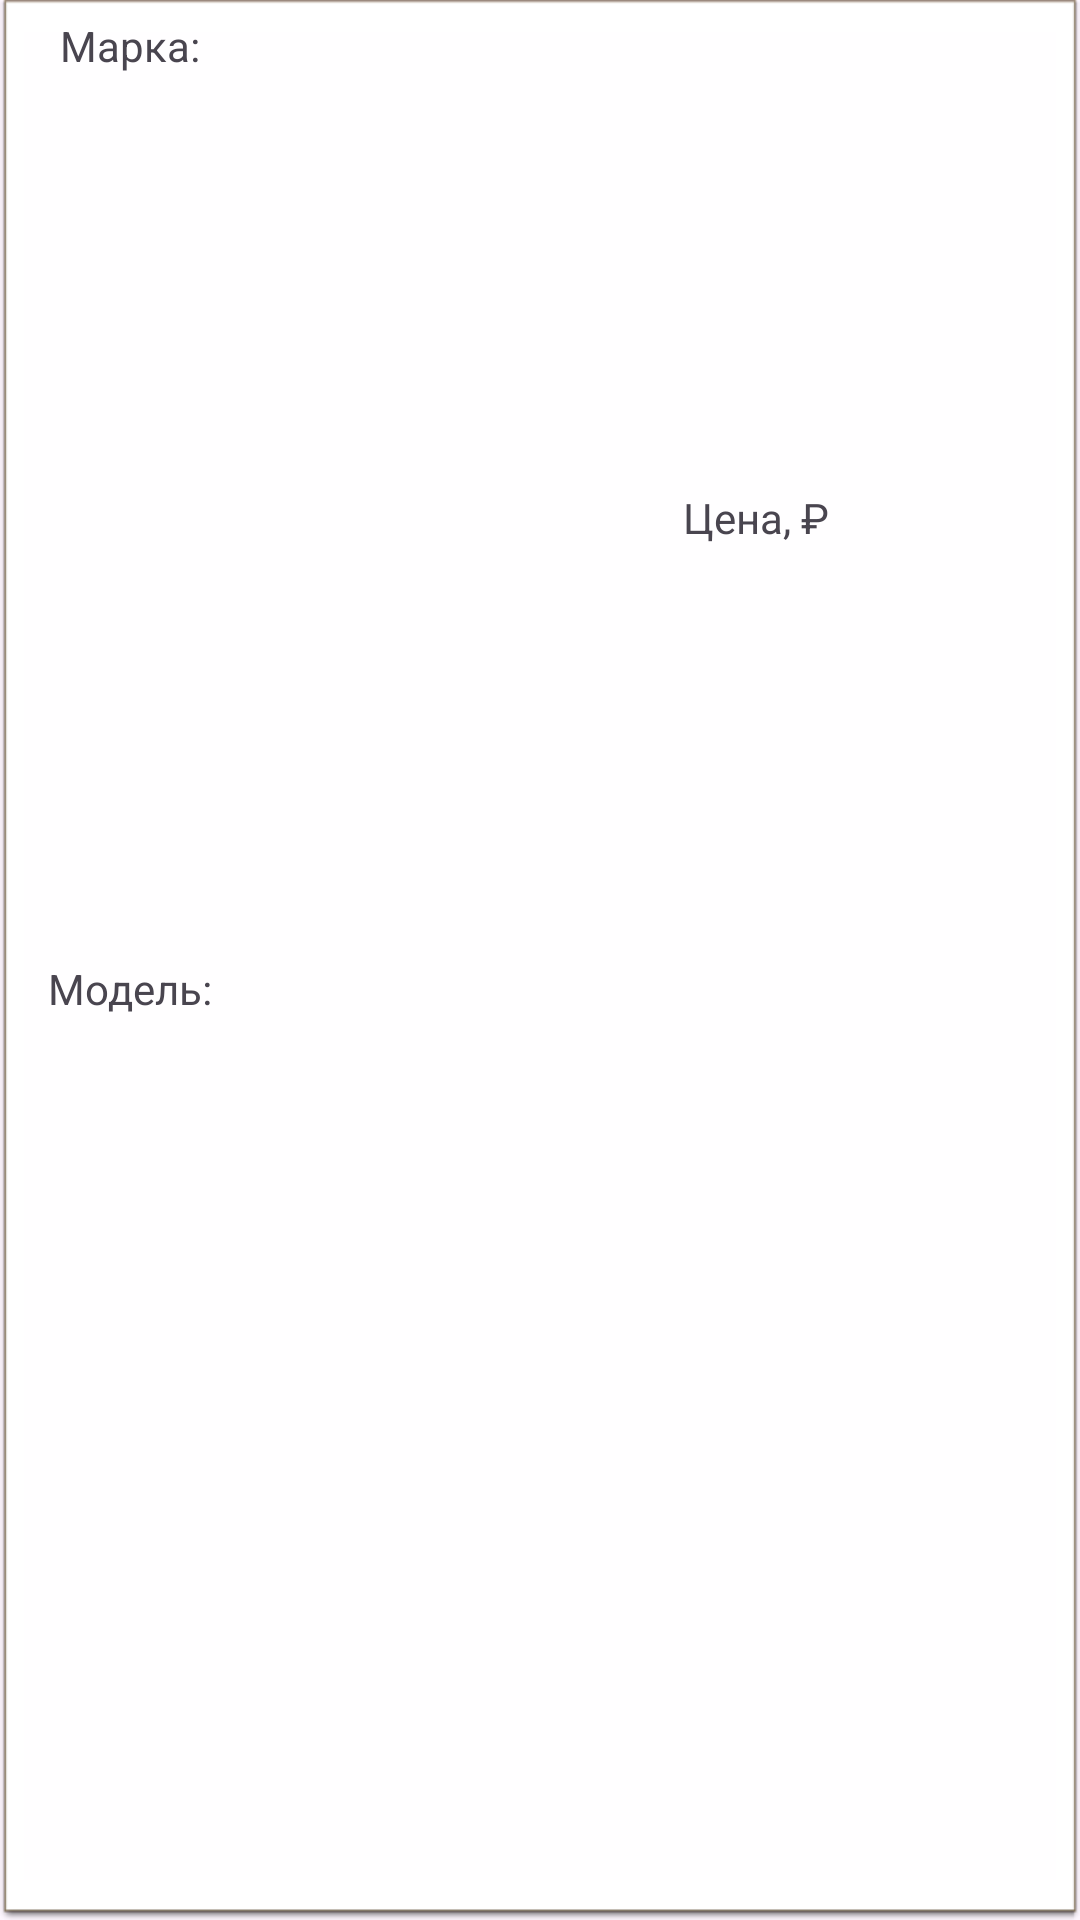

Produce the Android XML layout that renders to this screen, including the resource entries it uses.
<!-- AndroidManifest.xml: application theme Theme.CarsList -->
<!-- res/layout/car_recycler_row.xml -->
<?xml version="1.0" encoding="utf-8"?>
<androidx.constraintlayout.widget.ConstraintLayout xmlns:android="http://schemas.android.com/apk/res/android"
    xmlns:app="http://schemas.android.com/apk/res-auto"
    xmlns:tools="http://schemas.android.com/tools"
    android:id="@+id/car_row"
    android:layout_width="match_parent"
    android:layout_height="wrap_content"
    android:background="@android:drawable/editbox_dropdown_light_frame">

    <TextView
        android:id="@+id/car_brand"
        android:layout_width="wrap_content"
        android:layout_height="wrap_content"
        android:layout_marginTop="4dp"
        app:layout_constraintStart_toStartOf="@+id/guideline2"
        app:layout_constraintTop_toTopOf="parent"
        tools:text="Brand" />

    <TextView
        android:id="@+id/car_model"
        android:layout_width="wrap_content"
        android:layout_height="wrap_content"
        android:layout_marginTop="2dp"
        android:layout_marginBottom="4dp"
        app:layout_constraintBottom_toBottomOf="parent"
        app:layout_constraintStart_toStartOf="@+id/car_brand"
        app:layout_constraintTop_toBottomOf="@+id/car_brand"
        tools:text="Model" />

    <TextView
        android:id="@+id/car_price"
        android:layout_width="wrap_content"
        android:layout_height="wrap_content"
        app:layout_constraintBottom_toBottomOf="@+id/car_model"
        app:layout_constraintEnd_toEndOf="parent"
        app:layout_constraintStart_toStartOf="@+id/guideline3"
        app:layout_constraintTop_toTopOf="@+id/car_brand"
        tools:text="Price" />

    <androidx.constraintlayout.widget.Guideline
        android:id="@+id/guideline2"
        android:layout_width="wrap_content"
        android:layout_height="wrap_content"
        android:orientation="vertical"
        app:layout_constraintGuide_begin="81dp" />

    <TextView
        android:id="@+id/textView6"
        android:layout_width="wrap_content"
        android:layout_height="wrap_content"
        android:text="@string/textview_brand"
        app:layout_constraintBottom_toBottomOf="@+id/car_brand"
        app:layout_constraintEnd_toStartOf="@+id/car_brand"
        app:layout_constraintStart_toStartOf="parent"
        app:layout_constraintTop_toTopOf="@+id/car_brand" />

    <TextView
        android:id="@+id/textView7"
        android:layout_width="wrap_content"
        android:layout_height="wrap_content"
        android:text="@string/textView_model"
        app:layout_constraintBottom_toBottomOf="@+id/car_model"
        app:layout_constraintEnd_toStartOf="@+id/car_model"
        app:layout_constraintStart_toStartOf="parent"
        app:layout_constraintTop_toTopOf="@+id/car_model" />

    <TextView
        android:id="@+id/textView8"
        android:layout_width="wrap_content"
        android:layout_height="wrap_content"
        android:text="@string/textView_price"
        app:layout_constraintBottom_toBottomOf="@+id/car_price"
        app:layout_constraintEnd_toStartOf="@+id/guideline3"
        app:layout_constraintTop_toTopOf="@+id/car_price" />

    <androidx.constraintlayout.widget.Guideline
        android:id="@+id/guideline3"
        android:layout_width="wrap_content"
        android:layout_height="wrap_content"
        android:orientation="vertical"
        app:layout_constraintGuide_end="81dp" />
</androidx.constraintlayout.widget.ConstraintLayout>
<!-- resources referenced by this layout -->
<resources>
  <string name="textView_model">Модель:</string>
  <string name="textView_price">Цена, ₽</string>
  <string name="textview_brand">Марка:</string>
  <style name="Theme.CarsList" parent="Base.Theme.CarsList" />
  <style name="Base.Theme.CarsList" parent="Theme.Material3.DayNight.NoActionBar">
          
          
          <item name="colorPrimary">@color/greeno</item>
      </style>
  <color name="greeno">#01B188</color>
</resources>
